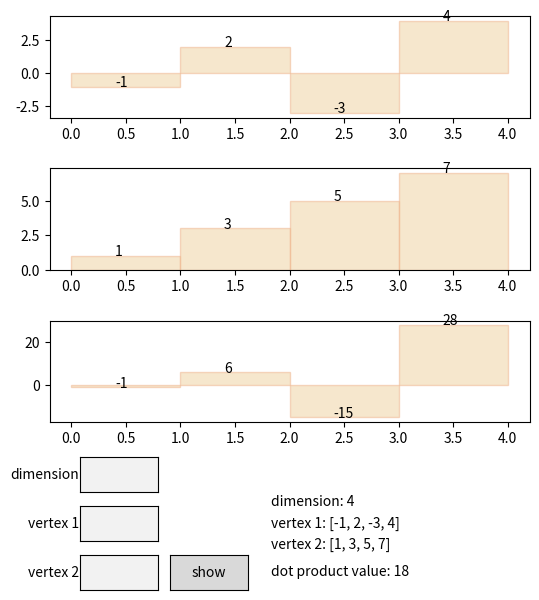

Python code for this plot:
from matplotlib.widgets import TextBox,Button
import matplotlib.pyplot as plt
import numpy as np

#define constants
PI = np.pi
TWOPI = 2 * np.pi

#set and adjust figure
fig, ax = plt.subplots(3, 1,
                       gridspec_kw={
                           'height_ratios':[1,1,1]},
                       figsize = (6,7))
plt.subplots_adjust(left = 0.1, bottom = 0.3, wspace = 0.2, hspace = 0.5)

#define variables
dimension = 4
v1 = [-1,2,-3,4]
v2 = [1,3,5,7]
base_v = np.arange(dimension)
bins = np.arange(dimension+1)
dot_value = np.dot(v1, v2)

#
axbox0 = plt.axes([0.15, 0.2, 0.13, 0.05])
axbox1 = plt.axes([0.15, 0.13, 0.13, 0.05])
axbox2 = plt.axes([0.15, 0.06, 0.13, 0.05])
axbutton = plt.axes([0.3 ,0.06, 0.13, 0.05])

dimension_text = plt.text(1.3,2.4,'dimension: ' + str(dimension))
v1_text = plt.text(1.3,1.8,'vertex 1: ' + str(v1))
v2_text = plt.text(1.3,1.2,'vertex 2: ' + str(v2))
dot_text = plt.text(1.3, 0.4, 'dot product value: ' + str(dot_value))
button = Button(axbutton, 'show')

textbox0 = TextBox(axbox0, 'dimension')
textbox1 = TextBox(axbox1, 'vertex 1')
textbox2 = TextBox(axbox2, 'vertex 2')

def draw():
    multi = np.multiply(v1,v2)
    arr0 = ax[0].hist(base_v, bins = bins,weights = v1,alpha=0.5,
                              edgecolor='#EFB28C',
                               color='#EED19C')

    arr1 = ax[1].hist(base_v, bins = bins,weights = v2,alpha=0.5,
                              edgecolor='#EFB28C',
                               color='#EED19C')

    arr2 = ax[2].hist(base_v, bins = bins,weights = multi,alpha=0.5,
                              edgecolor='#EFB28C',
                               color='#EED19C')
    for i in range(dimension):
        ax[0].text(base_v[i]+0.4,v1[i],str(v1[i]))
        ax[1].text(base_v[i]+0.4,v2[i],str(v2[i]))
        ax[2].text(base_v[i]+0.4,multi[i],str(multi[i]))

def resetData(text):
    ax[0].cla()
    ax[1].cla()
    ax[2].cla()
    draw()

def setDimension(text):
    global dimension, v1, v2, base_v, bins, dot_value

    try:
        dimension = int(text)
        temp1 = [0] * dimension
        temp2 = [0] * dimension
        for i in range(min(len(v1), dimension)):
            temp1[i] = v1[i]
        for i in range(min(len(v2), dimension)):
            temp2[i] = v2[i]

        v1 = temp1
        v2 = temp2

        dimension_text.set_text('dimension: ' + str(dimension))
        v1_text.set_text('vertex 1: ' + str(v1))
        v2_text.set_text('vertex 2: ' + str(v2))
        base_v = np.arange(dimension)
        bins = np.arange(dimension+1)
        dot_value = np.dot(v1, v2)
        dot_text.set_text('dot product value: ' + str(dot_value))
    except ValueError:
        return

def setV1(text):
    global dimension, v1, v2, dot_value
    try:
        tempstr = text.split(',')
        templst = list(map(int, tempstr))
        lst = [0] * dimension
        for i in range(min(len(templst), dimension)):
            lst[i] = templst[i]
        v1 = lst
        dot_value = np.dot(v1, v2)
        v1_text.set_text('vertex 1: ' + str(v1))
        dot_text.set_text('dot product value: ' + str(dot_value))
    except ValueError:
        return

def setV2(text):
    global dimension, v1, v2, dot_value
    try:
        tempstr = text.split(',')
        templst = list(map(int, tempstr))
        lst = [0] * dimension
        for i in range(min(len(templst), dimension)):
            lst[i] = templst[i]
        v2 = lst
        dot_value = np.dot(v1, v2)
        v2_text.set_text('vertex 2: ' + str(v2))
        dot_text.set_text('dot product value: ' + str(dot_value))
    except ValueError:
        return

textbox0.on_submit(setDimension)
textbox1.on_submit(setV1)
textbox2.on_submit(setV2)
button.on_clicked(resetData)

draw()
plt.show()
